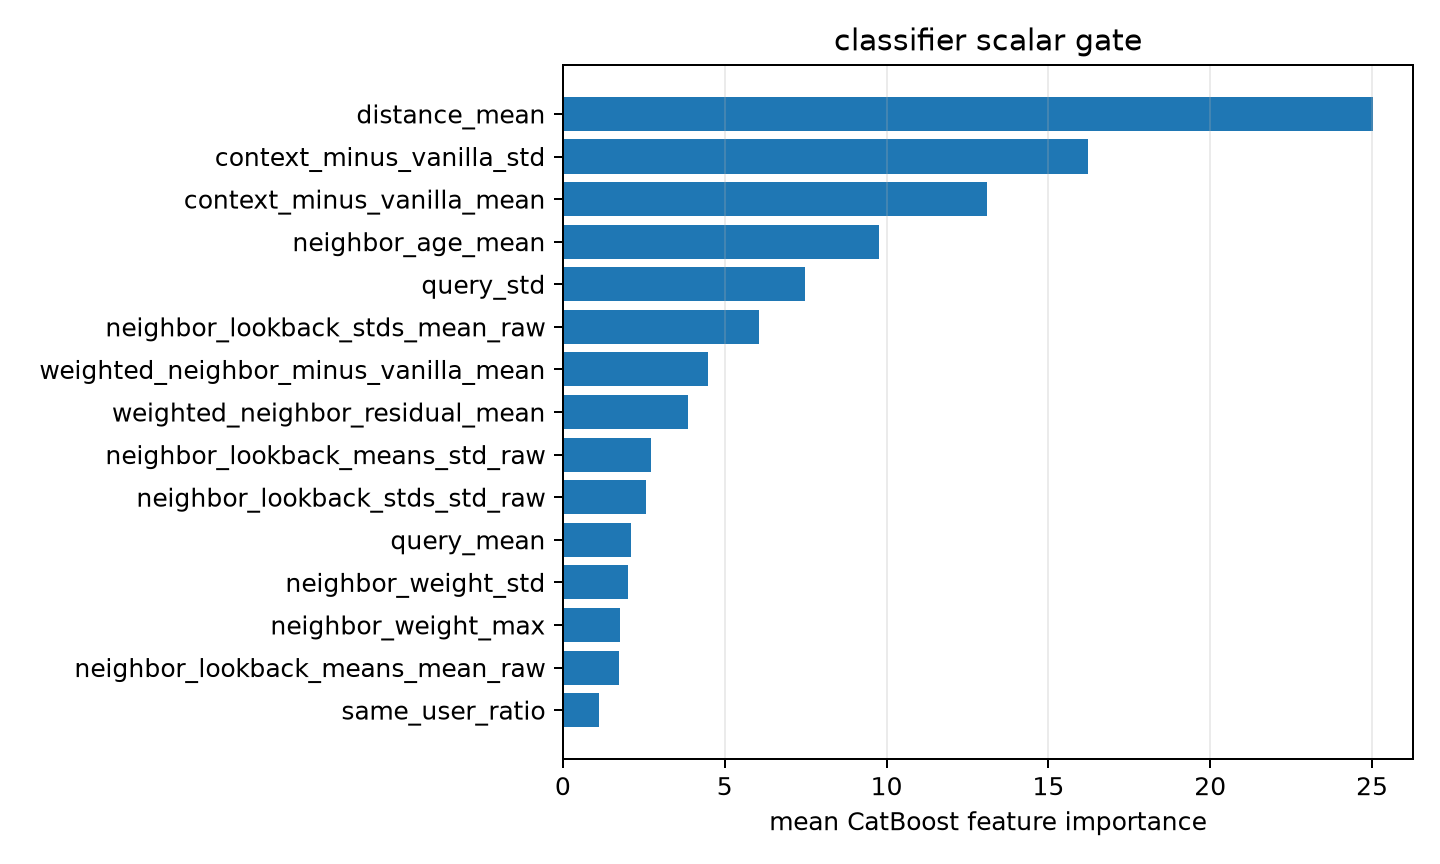

Source data for this figure (header and first rows):
feature, importance
distance_mean, 25.01
context_minus_vanilla_std, 16.21
context_minus_vanilla_mean, 13.1
neighbor_age_mean, 9.761
query_std, 7.478
neighbor_lookback_stds_mean_raw, 6.052
weighted_neighbor_minus_vanilla_mean, 4.497
weighted_neighbor_residual_mean, 3.876
neighbor_lookback_means_std_raw, 2.722
neighbor_lookback_stds_std_raw, 2.576
query_mean, 2.101
neighbor_weight_std, 2.016
neighbor_weight_max, 1.763
neighbor_lookback_means_mean_raw, 1.725
same_user_ratio, 1.101
